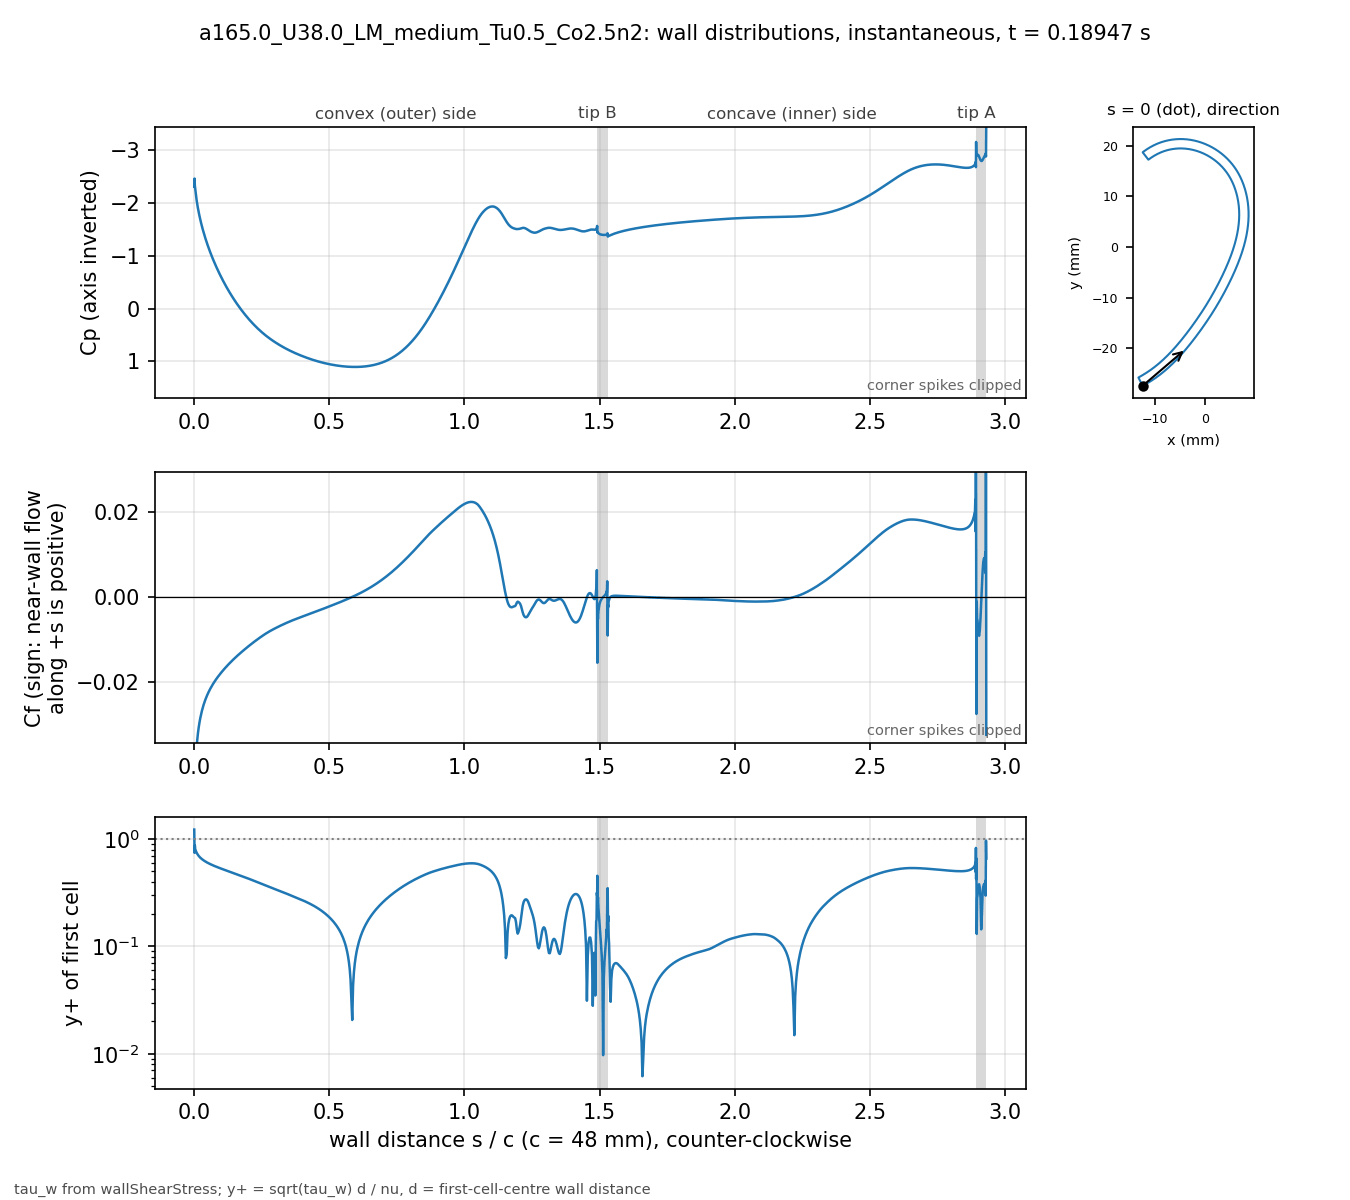

The table this chart was drawn from, first rows:
# a165.0_U38.0_LM_medium_Tu0.5_Co2.5n2 t…, p_inf=0; Cf signed by near-wall flow dir…
patch, s_over_c, x_m, y_m, Cp, Cf, yplus, d_first_m
blade, 0.000000, -0.01234, -0.02743, -2.311, -0.1118, 1.227, 2.0713e-06
blade, 0.001059, -0.0123, -0.02741, -2.466, -0.03489, 0.7449, 2.2499e-06
blade, 0.002253, -0.01225, -0.02738, -2.329, -0.04776, 0.8716, 2.2501e-06
blade, 0.003600, -0.01219, -0.02735, -2.272, -0.04031, 0.8008, 2.2503e-06
blade, 0.005118, -0.01213, -0.02732, -2.2, -0.03905, 0.788, 2.2499e-06
blade, 0.006829, -0.01205, -0.02728, -2.129, -0.03689, 0.7659, 2.25e-06
blade, 0.008759, -0.01197, -0.02723, -2.057, -0.0352, 0.7482, 2.2501e-06
blade, 0.01094, -0.01188, -0.02718, -1.984, -0.03359, 0.7308, 2.25e-06
blade, 0.01339, -0.01178, -0.02713, -1.91, -0.0321, 0.7145, 2.2501e-06
blade, 0.01615, -0.01166, -0.02706, -1.835, -0.03072, 0.6989, 2.2498e-06
blade, 0.01918, -0.01154, -0.02699, -1.76, -0.02947, 0.6845, 2.2495e-06
blade, 0.0223, -0.01141, -0.02691, -1.688, -0.02839, 0.6719, 2.2499e-06
blade, 0.02543, -0.01128, -0.02684, -1.621, -0.02746, 0.6608, 2.2499e-06
blade, 0.02855, -0.01115, -0.02676, -1.558, -0.02663, 0.6508, 2.2499e-06
blade, 0.03168, -0.01102, -0.02668, -1.498, -0.0259, 0.6418, 2.2502e-06
blade, 0.0348, -0.01089, -0.0266, -1.441, -0.02523, 0.6336, 2.2504e-06
blade, 0.03793, -0.01077, -0.02652, -1.387, -0.02463, 0.626, 2.2505e-06
blade, 0.04105, -0.01064, -0.02644, -1.335, -0.02408, 0.6189, 2.2503e-06
blade, 0.04417, -0.01051, -0.02636, -1.285, -0.02356, 0.6122, 2.2501e-06
blade, 0.0473, -0.01039, -0.02628, -1.237, -0.02309, 0.6059, 2.2498e-06
blade, 0.05042, -0.01026, -0.0262, -1.19, -0.02264, 0.6, 2.2499e-06
blade, 0.05355, -0.01014, -0.02611, -1.145, -0.02222, 0.5945, 2.25e-06
blade, 0.05667, -0.01001, -0.02603, -1.101, -0.02182, 0.5891, 2.2499e-06
blade, 0.05979, -0.009891, -0.02594, -1.059, -0.02145, 0.584, 2.2498e-06
blade, 0.06292, -0.009768, -0.02586, -1.018, -0.02109, 0.579, 2.2496e-06
blade, 0.06604, -0.009646, -0.02577, -0.9774, -0.02075, 0.5744, 2.2498e-06
blade, 0.06917, -0.009524, -0.02568, -0.9381, -0.02042, 0.5698, 2.2499e-06
blade, 0.07229, -0.009403, -0.02559, -0.8998, -0.0201, 0.5653, 2.2496e-06
blade, 0.07541, -0.009283, -0.0255, -0.8623, -0.0198, 0.561, 2.2493e-06
blade, 0.07854, -0.009163, -0.02541, -0.8256, -0.0195, 0.5568, 2.2496e-06
blade, 0.08166, -0.009043, -0.02532, -0.7897, -0.01922, 0.5528, 2.2497e-06
blade, 0.08479, -0.008924, -0.02523, -0.7545, -0.01894, 0.5488, 2.2498e-06
blade, 0.08791, -0.008806, -0.02514, -0.7201, -0.01867, 0.545, 2.25e-06
blade, 0.09104, -0.008688, -0.02505, -0.6863, -0.01841, 0.5412, 2.2501e-06
blade, 0.09416, -0.008571, -0.02495, -0.6531, -0.01816, 0.5374, 2.2502e-06
blade, 0.09728, -0.008454, -0.02486, -0.6206, -0.01791, 0.5337, 2.2503e-06
blade, 0.1004, -0.008338, -0.02477, -0.5887, -0.01766, 0.5301, 2.2503e-06
blade, 0.1035, -0.008222, -0.02467, -0.5574, -0.01742, 0.5265, 2.2503e-06
blade, 0.1067, -0.008107, -0.02457, -0.5266, -0.01719, 0.5229, 2.2501e-06
blade, 0.1098, -0.007992, -0.02448, -0.4964, -0.01696, 0.5194, 2.2501e-06
blade, 0.1129, -0.007878, -0.02438, -0.4667, -0.01674, 0.5159, 2.2501e-06
blade, 0.116, -0.007764, -0.02428, -0.4376, -0.01651, 0.5125, 2.2501e-06
blade, 0.1192, -0.007651, -0.02418, -0.4089, -0.0163, 0.5091, 2.25e-06
blade, 0.1223, -0.007538, -0.02409, -0.3807, -0.01608, 0.5057, 2.2498e-06
blade, 0.1254, -0.007426, -0.02399, -0.353, -0.01587, 0.5023, 2.2496e-06
blade, 0.1285, -0.007315, -0.02389, -0.3258, -0.01566, 0.4991, 2.2498e-06
blade, 0.1316, -0.007203, -0.02379, -0.299, -0.01546, 0.4959, 2.2499e-06
blade, 0.1348, -0.007093, -0.02368, -0.2727, -0.01526, 0.4926, 2.2497e-06
blade, 0.1379, -0.006983, -0.02358, -0.2468, -0.01506, 0.4894, 2.2501e-06
blade, 0.141, -0.006873, -0.02348, -0.2213, -0.01487, 0.4863, 2.2501e-06
blade, 0.1441, -0.006764, -0.02338, -0.1962, -0.01467, 0.4831, 2.2501e-06
blade, 0.1473, -0.006656, -0.02327, -0.1716, -0.01448, 0.48, 2.2504e-06
blade, 0.1504, -0.006547, -0.02317, -0.1473, -0.0143, 0.4769, 2.2503e-06
blade, 0.1535, -0.00644, -0.02307, -0.1234, -0.01411, 0.4738, 2.2502e-06
blade, 0.1566, -0.006333, -0.02296, -0.09995, -0.01393, 0.4707, 2.2501e-06
blade, 0.1598, -0.006226, -0.02285, -0.07685, -0.01375, 0.4676, 2.2498e-06
blade, 0.1629, -0.00612, -0.02275, -0.05411, -0.01357, 0.4645, 2.25e-06
blade, 0.166, -0.006014, -0.02264, -0.03174, -0.01339, 0.4615, 2.2501e-06
blade, 0.1691, -0.005909, -0.02254, -0.00972, -0.01322, 0.4585, 2.2498e-06
... 914 more rows
